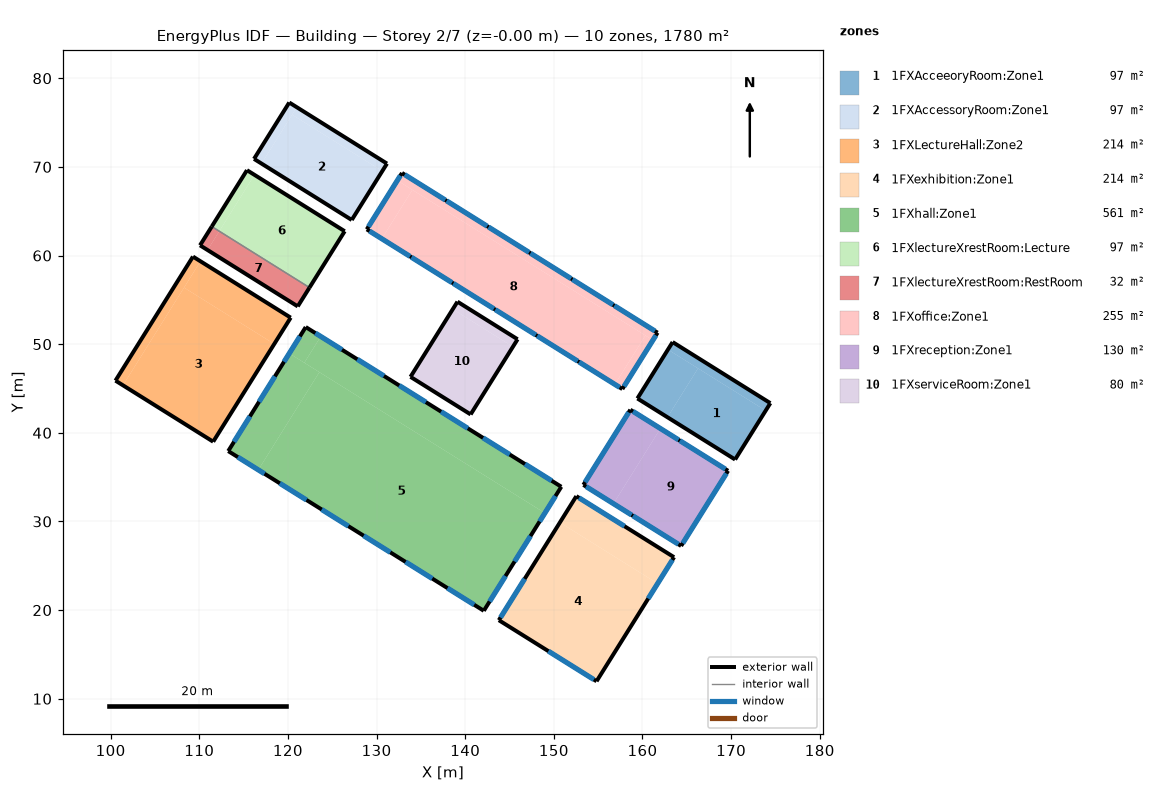
=== STOREY PLAN SPEC (per zone: floor XY polygon, exterior-wall plan segments, windows/doors) ===
zone 1: 1FXAcceeoryRoom:Zone1  (97.5 m²)
  floor: (162.82, 41.76) (159.42, 43.88) (162.87, 49.39) (166.26, 47.27)
  floor: (170.45, 36.99) (162.82, 41.76) (166.26, 47.27) (173.90, 42.50)
  floor: (173.90, 42.50) (162.87, 49.39) (163.40, 50.24) (174.42, 43.35)
  exterior wall: (170.45, 36.99) – (174.42, 43.35)  [7.5 m]
  exterior wall: (174.42, 43.35) – (163.40, 50.24)  [13.0 m]
  exterior wall: (163.40, 50.24) – (159.42, 43.88)  [7.5 m]
  exterior wall: (159.42, 43.88) – (170.45, 36.99)  [13.0 m]
zone 2: 1FXAccessoryRoom:Zone1  (97.5 m²)
  floor: (127.20, 64.01) (117.02, 70.37) (120.47, 75.89) (130.65, 69.53)
  floor: (130.65, 69.53) (120.47, 75.89) (121.00, 76.73) (131.17, 70.37)
  floor: (117.02, 70.37) (116.17, 70.90) (120.15, 77.26) (121.00, 76.73)
  exterior wall: (127.20, 64.01) – (131.17, 70.37)  [7.5 m]
  exterior wall: (131.17, 70.37) – (120.15, 77.26)  [13.0 m]
  exterior wall: (120.15, 77.26) – (116.17, 70.90)  [7.5 m]
  exterior wall: (116.17, 70.90) – (127.20, 64.01)  [13.0 m]
zone 3: 1FXLectureHall:Zone2  (214.5 m²)
  floor: (118.46, 50.02) (108.28, 56.38) (110.14, 59.35) (120.31, 52.99)
  floor: (111.57, 39.00) (101.39, 45.36) (108.28, 56.38) (118.46, 50.02)
  floor: (101.39, 45.36) (100.54, 45.89) (109.29, 59.88) (110.14, 59.35)
  exterior wall: (111.57, 39.00) – (120.31, 52.99)  [16.5 m]
  exterior wall: (120.31, 52.99) – (109.29, 59.88)  [13.0 m]
  exterior wall: (109.29, 59.88) – (100.54, 45.89)  [16.5 m]
  exterior wall: (100.54, 45.89) – (111.57, 39.00)  [13.0 m]
zone 4: 1FXexhibition:Zone1  (214.5 m²)
  floor: (161.71, 23.00) (150.68, 29.89) (152.54, 32.85) (163.56, 25.97)
  floor: (154.82, 11.97) (143.79, 18.86) (150.68, 29.89) (161.71, 23.00)
  exterior wall: (154.82, 11.97) – (163.56, 25.97)  [16.5 m]
    window: (160.65, 21.30) – (163.37, 25.66)  [9.8 m²]
  exterior wall: (163.56, 25.97) – (152.54, 32.85)  [13.0 m]
    window: (157.97, 29.46) – (152.84, 32.67)  [11.5 m²]
  exterior wall: (152.54, 32.85) – (143.79, 18.86)  [16.5 m]
    window: (146.71, 23.53) – (143.98, 19.17)  [9.8 m²]
  exterior wall: (143.79, 18.86) – (154.82, 11.97)  [13.0 m]
    window: (149.38, 15.37) – (154.52, 12.16)  [11.5 m²]
zone 5: 1FXhall:Zone1  (561.0 m²)
  floor: (121.85, 47.90) (120.15, 48.96) (122.01, 51.93) (123.70, 50.87)
  floor: (116.66, 35.82) (113.26, 37.94) (120.15, 48.96) (123.55, 46.84)
  floor: (148.99, 30.95) (121.85, 47.90) (123.70, 50.87) (150.84, 33.91)
  floor: (142.10, 19.92) (116.66, 35.82) (123.55, 46.84) (148.99, 30.95)
  exterior wall: (142.10, 19.92) – (150.84, 33.91)  [16.5 m]
    window: (148.39, 30.00) – (150.19, 32.86)  [9.9 m²]
    window: (145.57, 25.48) – (147.37, 28.35)  [9.9 m²]
    window: (142.75, 20.97) – (144.55, 23.84)  [9.9 m²]
  exterior wall: (150.84, 33.91) – (122.01, 51.93)  [34.0 m]
    window: (126.10, 49.37) – (123.10, 51.25)  [10.4 m²]
    window: (130.83, 46.42) – (127.83, 48.30)  [10.4 m²]
    window: (135.56, 43.46) – (132.56, 45.34)  [10.4 m²]
    window: (140.29, 40.51) – (137.29, 42.39)  [10.4 m²]
    window: (145.02, 37.55) – (142.02, 39.43)  [10.4 m²]
    window: (149.75, 34.59) – (146.75, 36.47)  [10.4 m²]
  exterior wall: (122.01, 51.93) – (113.26, 37.94)  [16.5 m]
    window: (115.71, 41.86) – (113.92, 38.99)  [9.9 m²]
    window: (118.53, 46.37) – (116.74, 43.50)  [9.9 m²]
    window: (121.35, 50.88) – (119.56, 48.01)  [9.9 m²]
  exterior wall: (113.26, 37.94) – (142.10, 19.92)  [34.0 m]
    window: (138.00, 22.48) – (141.01, 20.60)  [10.4 m²]
    window: (133.27, 25.44) – (136.28, 23.56)  [10.4 m²]
    window: (128.54, 28.39) – (131.55, 26.51)  [10.4 m²]
    window: (123.81, 31.35) – (126.82, 29.47)  [10.4 m²]
    window: (119.08, 34.30) – (122.09, 32.42)  [10.4 m²]
    window: (114.35, 37.26) – (117.36, 35.38)  [10.4 m²]
zone 6: 1FXlectureXrestRoom:Lecture  (97.5 m²)
  floor: (122.43, 56.38) (112.25, 62.74) (116.23, 69.10) (126.40, 62.74)
  floor: (112.25, 62.74) (111.41, 63.27) (115.38, 69.63) (116.23, 69.10)
  exterior wall: (122.43, 56.38) – (126.40, 62.74)  [7.5 m]
  exterior wall: (126.40, 62.74) – (115.38, 69.63)  [13.0 m]
  exterior wall: (115.38, 69.63) – (111.41, 63.27)  [7.5 m]
  interior walls: 1
zone 7: 1FXlectureXrestRoom:RestRoom  (32.5 m²)
  floor: (121.11, 54.26) (110.93, 60.62) (112.25, 62.74) (122.43, 56.38)
  floor: (110.93, 60.62) (110.08, 61.15) (111.41, 63.27) (112.25, 62.74)
  exterior wall: (111.41, 63.27) – (110.08, 61.15)  [2.5 m]
  exterior wall: (110.08, 61.15) – (121.11, 54.26)  [13.0 m]
  exterior wall: (121.11, 54.26) – (122.43, 56.38)  [2.5 m]
  interior walls: 1
zone 8: 1FXoffice:Zone1  (255.0 m²)
  floor: (130.59, 61.89) (128.90, 62.95) (132.34, 68.47) (134.04, 67.41)
  floor: (156.88, 45.47) (130.59, 61.89) (134.04, 67.41) (160.33, 50.98)
  floor: (157.73, 44.94) (156.88, 45.47) (160.33, 50.98) (161.18, 50.45)
  floor: (161.18, 50.45) (132.34, 68.47) (132.87, 69.31) (161.70, 51.30)
  exterior wall: (157.73, 44.94) – (161.70, 51.30)  [7.5 m]
    window: (157.92, 45.24) – (161.51, 50.99)  [12.9 m²]
  exterior wall: (161.70, 51.30) – (132.87, 69.31)  [34.0 m]
    window: (137.75, 66.26) – (133.17, 69.12)  [10.3 m²]
    window: (142.48, 63.31) – (137.90, 66.17)  [10.3 m²]
    window: (147.21, 60.35) – (142.63, 63.21)  [10.3 m²]
    window: (151.94, 57.40) – (147.36, 60.26)  [10.3 m²]
    window: (156.67, 54.44) – (152.09, 57.30)  [10.3 m²]
    window: (161.40, 51.49) – (156.82, 54.35)  [10.3 m²]
  exterior wall: (132.87, 69.31) – (128.90, 62.95)  [7.5 m]
    window: (132.68, 69.01) – (129.08, 63.26)  [12.9 m²]
  exterior wall: (128.90, 62.95) – (157.73, 44.94)  [34.0 m]
    window: (152.85, 47.99) – (157.43, 45.13)  [10.3 m²]
    window: (148.12, 50.94) – (152.70, 48.08)  [10.3 m²]
    window: (143.39, 53.90) – (147.97, 51.04)  [10.3 m²]
    window: (138.66, 56.85) – (143.24, 53.99)  [10.3 m²]
    window: (133.93, 59.81) – (138.51, 56.95)  [10.3 m²]
    window: (129.20, 62.76) – (133.78, 59.90)  [10.3 m²]
zone 9: 1FXreception:Zone1  (130.0 m²)
  floor: (156.72, 32.01) (153.33, 34.13) (158.63, 42.60) (162.02, 40.49)
  floor: (164.36, 27.24) (156.72, 32.01) (162.02, 40.49) (169.65, 35.72)
  exterior wall: (164.36, 27.24) – (169.65, 35.72)  [10.0 m]
    window: (164.55, 27.54) – (169.47, 35.41)  [17.6 m²]
  exterior wall: (169.65, 35.72) – (158.63, 42.60)  [13.0 m]
    window: (164.07, 39.21) – (158.93, 42.42)  [11.5 m²]
    window: (169.35, 35.91) – (164.22, 39.11)  [11.5 m²]
  exterior wall: (158.63, 42.60) – (153.33, 34.13)  [10.0 m]
    window: (158.44, 42.30) – (153.52, 34.43)  [17.6 m²]
  exterior wall: (153.33, 34.13) – (164.36, 27.24)  [13.0 m]
    window: (158.92, 30.63) – (164.05, 27.43)  [11.5 m²]
    window: (153.64, 33.94) – (158.77, 30.73)  [11.5 m²]
zone 10: 1FXserviceRoom:Zone1  (80.0 m²)
  floor: (140.61, 42.08) (133.83, 46.32) (138.60, 53.95) (145.38, 49.71)
  floor: (145.38, 49.71) (138.60, 53.95) (139.12, 54.79) (145.91, 50.55)
  exterior wall: (140.61, 42.08) – (145.91, 50.55)  [10.0 m]
  exterior wall: (145.91, 50.55) – (139.12, 54.79)  [8.0 m]
  exterior wall: (139.12, 54.79) – (133.83, 46.32)  [10.0 m]
  exterior wall: (133.83, 46.32) – (140.61, 42.08)  [8.0 m]

=== DERIVED (storey summary) ===
Building: Building
Storey: 2 of 7  (floor level z = -0.00 m)
Storey gross floor area: 1779.9 m²
Zones on this storey: 10
  - 1FXAcceeoryRoom:Zone1: floor 97.5 m²; exterior wall 41.0 m (164.0 m²); WWR 0.0%
  - 1FXAccessoryRoom:Zone1: floor 97.5 m²; exterior wall 41.0 m (164.0 m²); WWR 0.0%
  - 1FXLectureHall:Zone2: floor 214.5 m²; exterior wall 59.0 m (236.0 m²); WWR 0.0%
  - 1FXexhibition:Zone1: floor 214.5 m²; exterior wall 59.0 m (236.0 m²); 4 window(s) 42.7 m²; WWR 18.1%
  - 1FXhall:Zone1: floor 561.0 m²; exterior wall 101.0 m (404.0 m²); 18 window(s) 183.5 m²; WWR 45.4%
  - 1FXlectureXrestRoom:Lecture: floor 97.5 m²; exterior wall 28.0 m (112.0 m²); WWR 0.0%
  - 1FXlectureXrestRoom:RestRoom: floor 32.5 m²; exterior wall 18.0 m (72.0 m²); WWR 0.0%
  - 1FXoffice:Zone1: floor 255.0 m²; exterior wall 83.0 m (332.0 m²); 14 window(s) 149.3 m²; WWR 45.0%
  - 1FXreception:Zone1: floor 130.0 m²; exterior wall 46.0 m (184.0 m²); 6 window(s) 81.2 m²; WWR 44.1%
  - 1FXserviceRoom:Zone1: floor 80.0 m²; exterior wall 36.0 m (144.0 m²); WWR 0.0%
Zone adjacency (shared interzone walls):
  - 1FXlectureXrestRoom:Lecture ↔ 1FXlectureXrestRoom:RestRoom